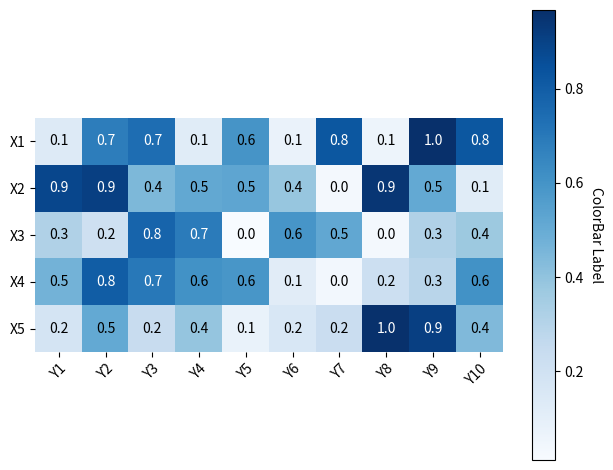

This chart was generated by the following Python code:
#!/usr/bin/env python3
# -*- coding: utf-8 -*-
# [redacted]
# File: /home/<user>/proj/mngs_repo/src/mngs/plt/ax/_plot/_plot_heatmap.py
# ----------------------------------------
import os
__FILE__ = (
    "./src/mngs/plt/ax/_plot/_plot_heatmap.py"
)
__DIR__ = os.path.dirname(__FILE__)
# ----------------------------------------

import matplotlib
import matplotlib.pyplot as plt
import numpy as np


def plot_heatmap(
    ax,
    data,
    x_labels=None,
    y_labels=None,
    cmap="viridis",
    cbar_label="ColorBar Label",
    annot_format="{x:.1f}",
    show_annot=True,
    annot_color_lighter="black",
    annot_color_darker="white",
    **kwargs,
):
    """
    Plot a heatmap on the given axes.

    Parameters
    ----------
    ax : matplotlib.axes.Axes
        The axes to plot on
    data : array-like
        The 2D data to display as heatmap
    x_labels : list, optional
        Labels for the x-axis
    y_labels : list, optional
        Labels for the y-axis
    cmap : str or matplotlib colormap, optional
        Colormap to use, default "viridis"
    cbar_label : str, optional
        Label for the colorbar, default "ColorBar Label"
    show_annot : bool, optional
        Whether to annotate the heatmap with values, default True
    annot_format : str, optional
        Format string for annotations, default "{x:.1f}"
    annot_color_lighter : str, optional
        Color for annotations on lighter background, default "black"
    annot_color_darker : str, optional
        Color for annotations on darker background, default "white"
    **kwargs
        Additional keyword arguments passed to matplotlib.axes.Axes.imshow()

    Returns
    -------
    im : matplotlib.image.AxesImage
        The image object created by imshow
    cbar : matplotlib.colorbar.Colorbar
        The colorbar object
    """

    im, cbar = _mpl_heatmap(
        data,
        x_labels,
        y_labels,
        ax=ax,
        cmap=cmap,
        cbarlabel=cbar_label,
    )

    if show_annot:
        textcolors = _switch_annot_colors(
            cmap, annot_color_lighter, annot_color_darker
        )
        texts = _mpl_annotate_heatmap(
            im,
            valfmt=annot_format,
            textcolors=textcolors,
        )

    return im, cbar


def _switch_annot_colors(cmap, annot_color_lighter, annot_color_darker):
    # Get colormap
    cmap_obj = plt.cm.get_cmap(cmap)

    # Sample the colormap at its extremes
    dark_color = cmap_obj(0.1)  # Not using 0.0 to avoid edge effects
    light_color = cmap_obj(0.9)  # Not using 1.0 to avoid edge effects

    # Calculate perceived brightness
    dark_brightness = (
        0.2126 * dark_color[0]
        + 0.7152 * dark_color[1]
        + 0.0722 * dark_color[2]
    )
    light_brightness = (
        0.2126 * light_color[0]
        + 0.7152 * light_color[1]
        + 0.0722 * light_color[2]
    )

    # Choose text colors based on background brightness
    if dark_brightness < 0.5:
        return (annot_color_lighter, annot_color_darker)
    else:
        return (annot_color_darker, annot_color_lighter)


def _mpl_heatmap(
    data, row_labels, col_labels, ax=None, cbar_kw=None, cbarlabel="", **kwargs
):
    """
    A function to annotate a heatmap.

    Parameters
    ----------
    im : matplotlib.image.AxesImage
        The image to be annotated
    data : array-like, optional
        Data used to annotate. If None, the image's array is used
    valfmt : str or matplotlib.ticker.Formatter, optional
        Format of the annotations, default "{x:.2f}"
    textcolors : tuple of str, optional
        Colors for the annotations. The first is used for values below
        threshold, the second for those above, default ("lightgray", "black")
    threshold : float, optional
        Value in normalized colormap space (0 to 1) above which the
        second color is used. If None, 0.7*max(data) is used
    **textkw
        Additional keyword arguments passed to matplotlib.axes.Axes.text()

    Returns
    -------
    texts : list of matplotlib.text.Text
        The annotation text objects
    """

    if ax is None:
        ax = plt.gca()

    if cbar_kw is None:
        cbar_kw = {}

    # Plot the heatmap
    im = ax.imshow(data, **kwargs)

    # Create colorbar
    cbar = ax.figure.colorbar(im, ax=ax, **cbar_kw)
    cbar.ax.set_ylabel(cbarlabel, rotation=-90, va="bottom")

    # Show all ticks and label them with the respective list entries.
    ax.set_xticks(
        range(data.shape[1]),
        labels=col_labels,
        rotation=45,
        ha="right",
        rotation_mode="anchor",
    )
    ax.set_yticks(range(data.shape[0]), labels=row_labels)

    # Let the horizontal axes labeling appear on top.
    ax.tick_params(top=False, bottom=True, labeltop=False, labelbottom=True)

    # Turn spines off
    ax.spines[:].set_visible(False)

    ax.set_xticks(np.arange(data.shape[1] + 1) - 0.5, minor=True)
    ax.set_yticks(np.arange(data.shape[0] + 1) - 0.5, minor=True)
    ax.tick_params(which="minor", bottom=False, left=False)

    return im, cbar


def _mpl_annotate_heatmap(
    im,
    data=None,
    valfmt="{x:.2f}",
    textcolors=("lightgray", "black"),
    threshold=None,
    **textkw,
):
    """
    A function to annotate a heatmap.

    Parameters
    ----------
    im : matplotlib.image.AxesImage
        The image to be annotated
    data : array-like, optional
        Data used to annotate. If None, the image's array is used
    valfmt : str or matplotlib.ticker.Formatter, optional
        Format of the annotations, default "{x:.2f}"
    textcolors : tuple of str, optional
        Colors for the annotations. The first is used for values below
        threshold, the second for those above, default ("lightgray", "black")
    threshold : float, optional
        Value in normalized colormap space (0 to 1) above which the
        second color is used. If None, 0.7*max(data) is used
    **textkw
        Additional keyword arguments passed to matplotlib.axes.Axes.text()

    Returns
    -------
    texts : list of matplotlib.text.Text
        The annotation text objects
    """

    if not isinstance(data, (list, np.ndarray)):
        data = im.get_array()

    # Normalize the threshold to the images color range.
    if threshold is not None:
        threshold = im.norm(threshold)
    else:
        # Use 0.7 instead of 0.5 for better visibility with most colormaps
        threshold = im.norm(data.max()) * 0.7

    # Set default alignment to center, but allow it to be
    # overwritten by textkw.
    kw = dict(horizontalalignment="center", verticalalignment="center")
    kw.update(textkw)

    # Get the formatter in case a string is supplied
    if isinstance(valfmt, str):
        valfmt = matplotlib.ticker.StrMethodFormatter(valfmt)

    # Loop over the data and create a `Text` for each "pixel".
    # Change the text's color depending on the data.
    texts = []
    for ii in range(data.shape[0]):
        for jj in range(data.shape[1]):
            kw.update(color=textcolors[int(im.norm(data[ii, jj]) > threshold)])
            text = im.axes.text(jj, ii, valfmt(data[ii, jj], None), **kw)
            texts.append(text)

    return texts


if __name__ == "__main__":
    import matplotlib
    import matplotlib as mpl
    import matplotlib.pyplot as plt
    import numpy as np

    data = np.random.rand(5, 10)
    x_labels = [f"X{ii+1}" for ii in range(5)]
    y_labels = [f"Y{ii+1}" for ii in range(10)]

    fig, ax = plt.subplots()

    im, cbar = plot_heatmap(
        ax,
        data,
        x_labels=x_labels,
        y_labels=y_labels,
        show_annot=True,
        annot_color_lighter="white",
        annot_color_darker="black",
        cmap="Blues",
    )

    fig.tight_layout()
    plt.show()
    # EOF

# EOF